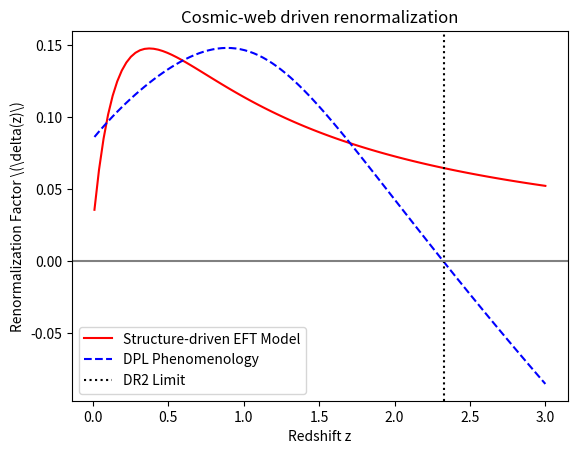

Recreate this plot in Python.
import numpy as np
from scipy.optimize import curve_fit
import matplotlib.pyplot as plt

# ================= 常数 =================
c = 299792.458  # km/s
rd = 147.09     # Mpc
H0_bare = 70.85 # km/s/Mpc

# DPL 最佳拟合参数（来自论文）
H0_fit = 64.84
alpha = 1000.0
beta = 22.26
gamma = 13.23
delta_param = 0.0650

def H_DPL(z):
    return H0_fit * (((1+z)**beta + alpha*(1+z)**gamma) / (1+alpha))**delta_param

def H_bare(z):
    return H0_bare * (1+z)

def delta_DPL(z):
    """定义重整化因子 delta(z) = 1 - H_DPL / H_bare"""
    return 1 - H_DPL(z) / H_bare(z)

# ================= 结构增长因子 (代表宇宙网演化) =================
Om = 0.315
def D_z(z):
    """Carroll, Press & Turner 近似的线性结构增长因子"""
    g_z = Om / (Om + (1-Om)/(1+z)**3)
    return (g_z ** (-0.23)) * (1+z)**(-1) * (1/1.0) # z=0 归一化为 1

# ================= 数据准备 (DR2 窗口) =================
z_data = np.linspace(0.01, 2.33, 100)
delta_data = delta_DPL(z_data)
D_data = np.array([D_z(z) for z in z_data])

# ================= 物理模型拟合 =================
# 假设 delta(z) 是结构增长因子的非线性泛函
def model_delta(D, A, B, C):
    return A * D + B * D**2 + C * D**3

popt, _ = curve_fit(model_delta, D_data, delta_data)
A_fit, B_fit, C_fit = popt

# ================= 外推至 z=3.0 =================
D_3 = D_z(3.0)
delta_3_pred = model_delta(D_3, A_fit, B_fit, C_fit)
H_3_pred = H_bare(3.0) * (1 - delta_3_pred)

# 计算 D_H / rd
DH_3_pred = c / H_3_pred
DH_rd_3_pred = DH_3_pred / rd

# DPL 自身的严格外推值
H_3_dpl = H_DPL(3.0)
DH_rd_3_dpl = (c / H_3_dpl) / rd

print("="*50)
print("基于结构增长因子的非线性场演化外推")
print("="*50)
print(f"拟合函数：delta(D) = {A_fit:.4f}D + {B_fit:.4f}D^2 + {C_fit:.4f}D^3")
print(f"D(z=3.0) = {D_3:.4f}")
print(f"外推 delta(z=3.0) = {delta_3_pred:+.4f}")
print(f"外推 H(z=3.0)     = {H_3_pred:.2f} km/s/Mpc")
print("-"*50)
print(f"纯物理外推 D_H/rd(3.0) = {DH_rd_3_pred:.3f}")
print(f"DPL 模型 D_H/rd(3.0)   = {DH_rd_3_dpl:.3f}")
print("="*50)

# 画图对比
z_plot = np.linspace(0.01, 3.0, 100)
plt.plot(z_plot, [model_delta(D_z(z), *popt) for z in z_plot], 'r-', label='Structure-driven EFT Model')
plt.plot(z_plot, [delta_DPL(z) for z in z_plot], 'b--', label='DPL Phenomenology')
plt.axvline(2.33, color='k', linestyle=':', label='DR2 Limit')
plt.axhline(0, color='gray', linestyle='-')
plt.xlabel('Redshift z')
plt.ylabel('Renormalization Factor \(\delta(z)\)')
plt.legend()
plt.title('Cosmic-web driven renormalization')
plt.savefig('delta_structure_driven.png', dpi=200)
